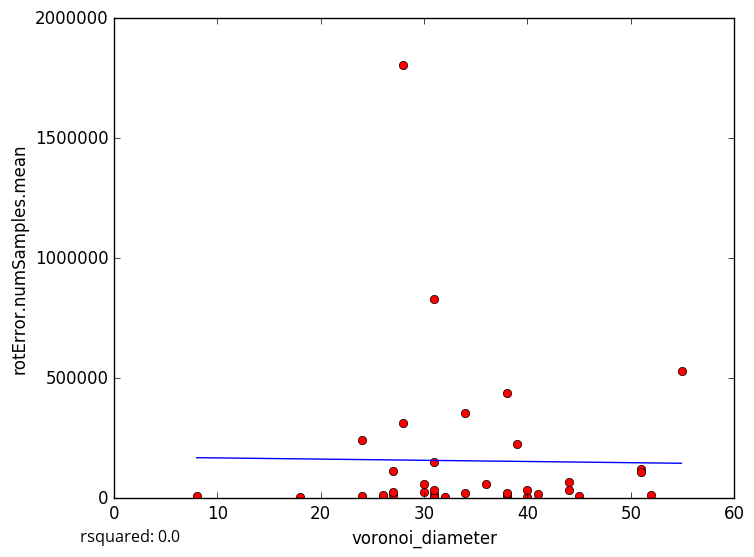

Values plotted in this chart, from the file beside it:
voronoi_diameter, rotError.numSamples.mean
45, 8627
31, 15696
40, 6140
26, 4242
31, 6332
32, 6329
38, 5863
18, 6087
34, 357218
31, 830942
31, 36389
38, 15490
52, 13796
27, 12714
8, 7331
24, 7724
30, 25950
38, 22338
27, 24431
30, 59670
26, 13574
34, 22022
40, 32608
38, 437301
31, 151082
27, 114101
44, 35667
51, 122500
41, 19130
51, 110106
28, 1804313
39, 225133
55, 531998
24, 242087
28, 311884
44, 65744
36, 57460
5-Fold RMSE:, 169183, 158258, 178961, 669604, 669604
Average 5-Fold RMSE:, 291330
5-Fold rsquared:, -0.2701, -71.72, -0.09019, -0.4721, -0.4721
Average 5-Fold rsquared:, -15.71
